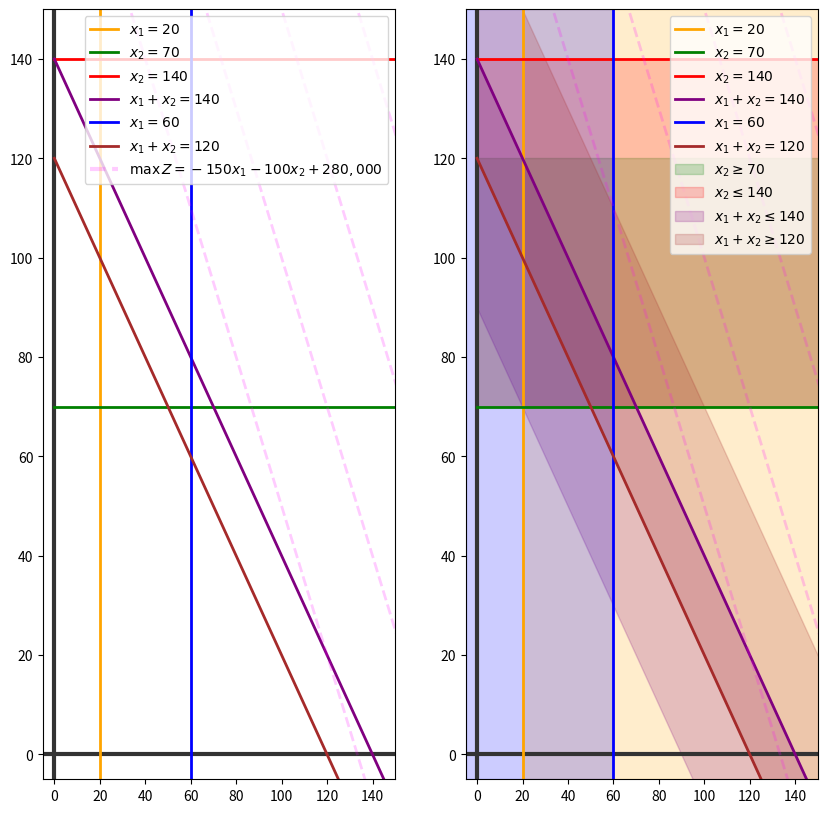

This chart was generated by the following Python code:
#%% [markdown]
# # Graphical Method. Example 08


#%% [markdown]
# ## Original Model
# $$\max Z = x_1(10,000 - 3,000 - 4,750) + x_2(7,000 - 2200 - 2,500) + x_3(6,500 - 1,900 -2,200) - 200,000$$


# $$\begin{align*}
# \frac{x_1}{x_1 + x_2 + x_3} &\geq 0.10 \\
# \frac{x_2}{x_1 + x_2 + x_3} &\geq 0.35 \\    
# \frac{x_2}{x_1 + x_2 + x_3} &\leq 0.70 \\
# \frac{x_1}{x_1 + x_2 + x_3} &\geq 0.30 \\
# x_1 & \leq 60 \\      
# x_1 + x_2 & \geq 120 \\
# x_1 + x_2 + x_3 & = 200     
# \end{align*}$$

#%% [markdown]
# ## New Model
# $x_3 = 200 - x_1 - x_2$

# Objective function
# $$\max Z = 2,250x_1 + 2,300x_2 + 2,400(200 x_1 - x_2) - 200,000 = -150x_1 -100x_2 +280,000 $$

# $$\begin{align*}
# 9x_1 - x_2 - (200 - x_1 - x_2 ) \geq 0 \\
# -7x_1 + 13x_2 - 7(200 - x_1 - x_2 ) \geq 0 \\    
# -7x_1 + 3x_2 - 7(200 - x_1 - x_2 ) \leq 0 \\    
# -3x_1 - 3x_2 + 7(200 - x_1 - x_2 ) \geq 0 \\    
# x_1 \leq 60 \\
# x_1 + x_2 \geq 120\\    
# \end{align*}$$
#%%
import numpy as np
import matplotlib.pyplot as plt

#%%
x = np.linspace(0, 500, 20)
#%% 
# ## Objective Function

zfunction = lambda z, x: (z + 150 * x - 280_000) / -100
zdomain = np.linspace(200, 250, 10),  # minimize
zlabel = r'$\min Z = -150x_1 -100x_2 + 280,000$'


objective = {
    'function': lambda z, x: (z + 150 * x - 280_000) / -100,
    'label': r'$\max\, Z = -150x_1 -100x_2 + 280,000$',
    'domain': np.linspace(240, 260, 5),  # minimize
}
#%% 
# ## Constraints

c1 = {
    'x': [20, 20],
    'y': [-5, 500],
    'label1': r'$x_1 = 20$',
    'label2': r'$x_1 \geq 20$',
    'color': 'orange',
}

c2 = {
    'x': x,
    'y': np.full_like(x, 70), 
    'label1': r'$x_2 = 70$',
    'label2': r'$x_2 \geq 70$',
    'color': 'green',
    'A': np.array([0, 1]),
    'b': 70,
}

c3 = {
    'x': x,
    'y': np.full_like(x, 140), 
    'label1': r'$x_2 = 140$',
    'label2': r'$x_2 \leq 140$',
    'color': 'red',
}

c4 = {
    'x': x,
    'y': 140 - x, 
    'label1': r'$x_1 + x_2 = 140$',
    'label2': r'$x_1 + x_2 \leq 140$',
    'color': 'purple',
}

c5 = {
    'x': [60, 60],
    'y': [-5, 500], 
    'label1': r'$x_1 = 60$',
    'label2': r'$x_1 \leq 60$',
    'color': 'blue',
}

c6 = {
    'x': x,
    'y': 120 - x, 
    'label1': r'$x_1 + x_2 = 120$',
    'label2': r'$x_1 + x_2 \geq 120$',
    'color': 'brown',
}


#%%
### Plotting

plt.figure(figsize=(10, 10))

# --------- SUBPLOT ------------------
plt.subplot(121)
plt.xlim(-5, 150)
plt.ylim(-5, 150)

plt.axvline(0, lw=3, color="0.2")
plt.axhline(0, lw=3, color="0.2")

for constraint in [c1, c2, c3, c4, c5, c6]:
    plt.plot(constraint['x'], 
            constraint['y'],
            lw=2, 
            color=constraint['color'],
            label=constraint['label1'])


plt.plot(x, 
        objective['function'](0, x),
        lw=3, 
        ls='--', 
        color='magenta',
        alpha=0.2,
        label=objective['label'],
            )

for z in objective['domain']:
    plt.plot(x, objective['function'](z * 1000, x), 
            lw=2, 
            ls='--', 
            color='magenta',
            alpha=0.2
            )

plt.legend(fontsize=10,loc='upper right')
# --------- SUBPLOT ------------------
plt.subplot(122)
plt.xlim(-5, 150)
plt.ylim(-5, 150)
plt.axvline(0, lw=3, color="0.2")
plt.axhline(0, lw=3, color="0.2")

for constraint in [c1, c2, c3, c4, c5, c6]:
    plt.plot(constraint['x'], 
            constraint['y'],
            lw=2, 
            color=constraint['color'],
            label=constraint['label1'])


plt.axvspan(c1['x'][0], 
            c1['y'][1], 
            color=c1['color'],
            alpha=0.20,
            )


plt.fill_between(c2['x'],
                c2['y'],
                c2['y'] + 50,
                color=c2['color'],
                alpha=0.20,
                label=c2['label2'], 
                )

plt.fill_between(c3['x'],
                c3['y'],
                c3['y'] - 70,
                color=c3['color'],
                alpha=0.20,
                label=c3['label2'], 
                )

plt.fill_between(c4['x'],
                c4['y'],
                c4['y'] - 50,
                color=c4['color'],
                alpha=0.20,
                label=c4['label2'], 
                )


plt.axvspan(c5['x'][0], 
            c5['y'][0], 
            color=c5['color'],
            alpha=0.20,
            )

plt.fill_between(c6['x'],
                c6['y'],
                c6['y'] + 50,
                color=c6['color'],
                alpha=0.20,
                label=c6['label2'], 
                )



plt.plot(x, 
        objective['function'](0, x),
        lw=2, 
        ls='--', 
        color='magenta',
        alpha=0.2,
            )

for z in objective['domain']:
    plt.plot(x, objective['function'](z * 1000, x), 
            lw=2, 
            ls='--', 
            color='magenta',
            alpha=0.2,
            )

plt.legend(fontsize=10,loc='upper right')
plt.show()

#%%
# ## Solving Linear Equations System
A = np.array([
    [1, 0],
    [0, 1],
    [0, 1],
    [1, 1],
    [1, 0],
    [1, 1],
])

b = np.array([
    20,
    70,
    140,
    140,
    60,
    120,

])
